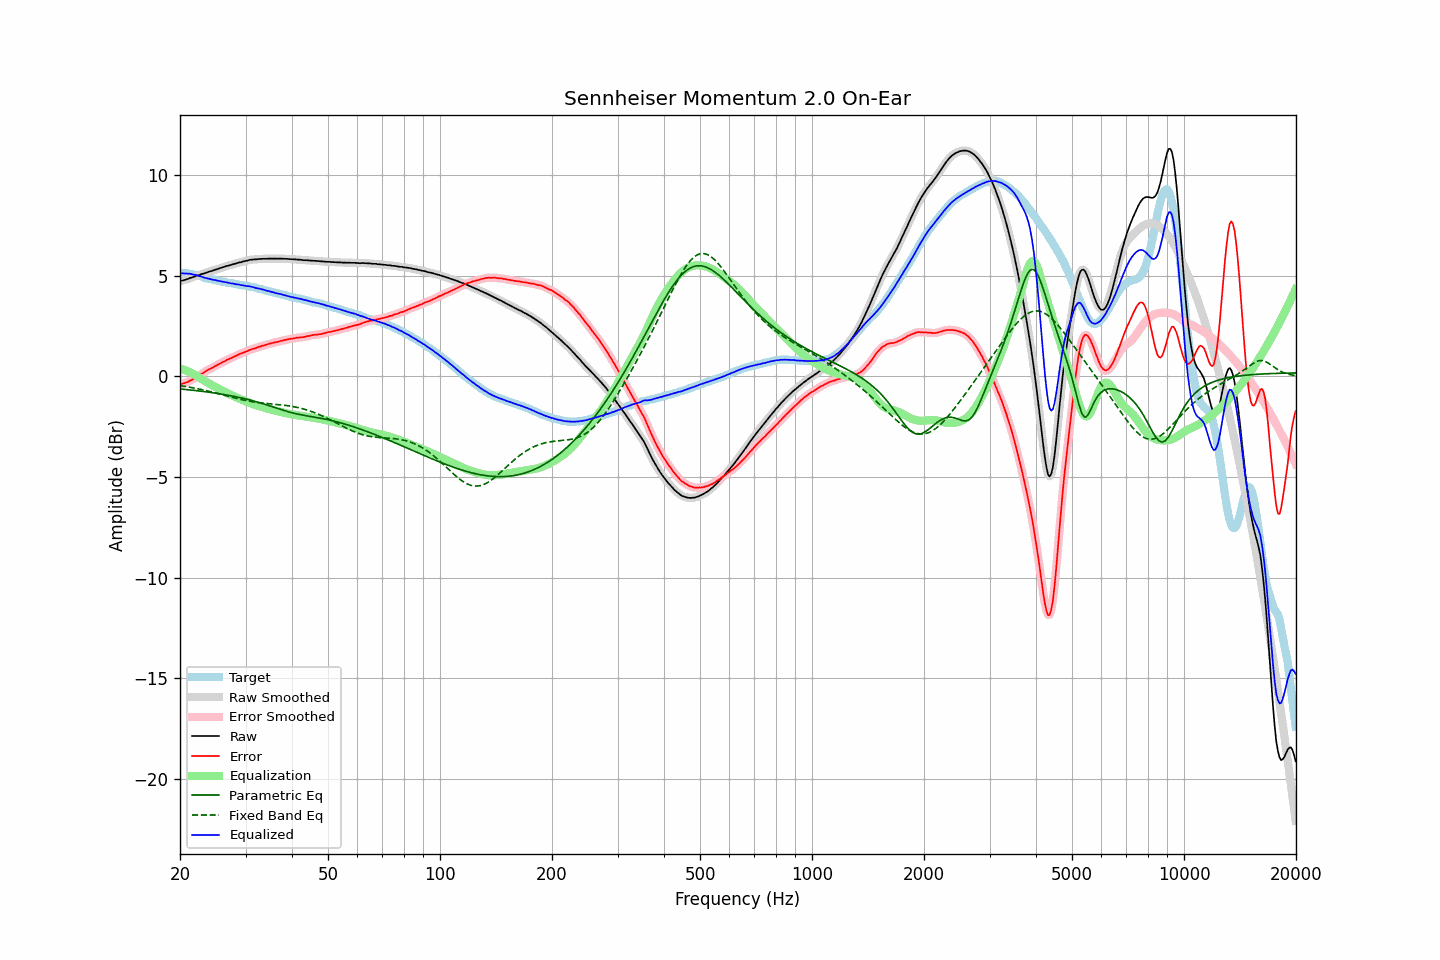

The data file committed next to this chart (first rows):
frequency, raw, error, smoothed, error_smoothed, equalization, parametric_eq, fixed_band_eq, equalized_raw, equalized_smoothed, target
20.00, 4.74, -0.38, 4.74, -0.38, 0.39, -0.62, -0.45, 5.13, 5.13, 5.13
20.20, 4.76, -0.36, 4.76, -0.37, 0.37, -0.63, -0.47, 5.13, 5.13, 5.13
20.40, 4.78, -0.34, 4.78, -0.35, 0.35, -0.63, -0.48, 5.13, 5.13, 5.13
20.61, 4.80, -0.33, 4.80, -0.33, 0.32, -0.64, -0.49, 5.12, 5.12, 5.13
20.81, 4.83, -0.29, 4.83, -0.30, 0.29, -0.65, -0.50, 5.12, 5.12, 5.13
21.02, 4.85, -0.27, 4.86, -0.26, 0.26, -0.66, -0.52, 5.11, 5.11, 5.13
21.23, 4.89, -0.21, 4.89, -0.22, 0.22, -0.67, -0.53, 5.11, 5.11, 5.11
21.44, 4.91, -0.18, 4.91, -0.18, 0.18, -0.68, -0.55, 5.10, 5.10, 5.10
21.66, 4.94, -0.14, 4.94, -0.14, 0.14, -0.68, -0.56, 5.08, 5.08, 5.08
21.87, 4.96, -0.09, 4.97, -0.09, 0.09, -0.69, -0.58, 5.06, 5.06, 5.06
22.09, 5.00, -0.04, 4.99, -0.05, 0.05, -0.70, -0.59, 5.05, 5.04, 5.05
22.31, 5.02, 0.01, 5.02, 0.00, -0.00, -0.71, -0.61, 5.02, 5.02, 5.02
22.54, 5.04, 0.04, 5.05, 0.05, -0.05, -0.72, -0.63, 4.99, 5.00, 5.00
22.76, 5.08, 0.11, 5.07, 0.10, -0.11, -0.73, -0.64, 4.98, 4.97, 4.98
22.99, 5.10, 0.16, 5.10, 0.16, -0.16, -0.74, -0.66, 4.95, 4.95, 4.95
23.22, 5.12, 0.21, 5.13, 0.21, -0.21, -0.75, -0.68, 4.92, 4.92, 4.92
23.45, 5.15, 0.27, 5.15, 0.26, -0.25, -0.76, -0.70, 4.90, 4.90, 4.89
23.69, 5.18, 0.30, 5.18, 0.31, -0.30, -0.77, -0.72, 4.88, 4.88, 4.88
23.92, 5.21, 0.36, 5.21, 0.35, -0.35, -0.78, -0.73, 4.87, 4.86, 4.86
24.16, 5.23, 0.39, 5.23, 0.39, -0.39, -0.79, -0.75, 4.84, 4.84, 4.85
24.40, 5.25, 0.43, 5.26, 0.43, -0.43, -0.80, -0.77, 4.82, 4.82, 4.83
24.65, 5.28, 0.47, 5.28, 0.47, -0.48, -0.82, -0.79, 4.80, 4.80, 4.81
24.89, 5.31, 0.53, 5.31, 0.52, -0.52, -0.83, -0.81, 4.79, 4.79, 4.79
25.14, 5.33, 0.56, 5.34, 0.56, -0.56, -0.84, -0.84, 4.77, 4.77, 4.78
25.39, 5.36, 0.61, 5.36, 0.60, -0.60, -0.85, -0.86, 4.76, 4.76, 4.76
25.65, 5.39, 0.64, 5.39, 0.65, -0.65, -0.87, -0.88, 4.74, 4.74, 4.75
25.91, 5.41, 0.69, 5.42, 0.69, -0.69, -0.88, -0.90, 4.72, 4.72, 4.72
26.16, 5.44, 0.74, 5.44, 0.73, -0.73, -0.89, -0.92, 4.71, 4.71, 4.71
26.43, 5.46, 0.76, 5.47, 0.78, -0.77, -0.91, -0.94, 4.69, 4.69, 4.70
26.69, 5.49, 0.83, 5.49, 0.82, -0.81, -0.92, -0.96, 4.68, 4.68, 4.67
26.96, 5.51, 0.85, 5.51, 0.85, -0.85, -0.93, -0.98, 4.66, 4.66, 4.66
27.23, 5.53, 0.88, 5.53, 0.89, -0.89, -0.95, -1.01, 4.64, 4.65, 4.65
27.50, 5.55, 0.92, 5.56, 0.92, -0.93, -0.96, -1.03, 4.63, 4.63, 4.64
27.77, 5.58, 0.97, 5.58, 0.96, -0.96, -0.98, -1.05, 4.62, 4.61, 4.62
28.05, 5.60, 1.00, 5.60, 1.00, -1.00, -1.00, -1.07, 4.60, 4.60, 4.61
28.33, 5.62, 1.04, 5.63, 1.04, -1.04, -1.01, -1.09, 4.59, 4.59, 4.59
28.62, 5.65, 1.07, 5.65, 1.07, -1.07, -1.03, -1.11, 4.58, 4.58, 4.58
28.90, 5.67, 1.12, 5.67, 1.11, -1.11, -1.05, -1.13, 4.57, 4.56, 4.56
29.19, 5.68, 1.15, 5.69, 1.15, -1.14, -1.06, -1.14, 4.54, 4.55, 4.54
29.48, 5.71, 1.18, 5.71, 1.18, -1.18, -1.08, -1.16, 4.54, 4.53, 4.54
29.78, 5.73, 1.20, 5.73, 1.20, -1.21, -1.10, -1.18, 4.52, 4.52, 4.53
30.08, 5.75, 1.23, 5.75, 1.23, -1.24, -1.12, -1.20, 4.51, 4.51, 4.52
30.38, 5.76, 1.26, 5.77, 1.27, -1.27, -1.14, -1.21, 4.49, 4.50, 4.50
30.68, 5.79, 1.31, 5.79, 1.31, -1.30, -1.16, -1.23, 4.49, 4.48, 4.49
30.99, 5.80, 1.34, 5.80, 1.34, -1.33, -1.18, -1.24, 4.47, 4.47, 4.46
31.30, 5.81, 1.36, 5.81, 1.36, -1.36, -1.20, -1.25, 4.45, 4.45, 4.45
31.61, 5.82, 1.39, 5.82, 1.39, -1.39, -1.22, -1.27, 4.43, 4.43, 4.44
31.93, 5.82, 1.40, 5.83, 1.41, -1.42, -1.25, -1.28, 4.41, 4.41, 4.42
32.24, 5.83, 1.45, 5.83, 1.44, -1.44, -1.27, -1.29, 4.39, 4.39, 4.39
32.57, 5.84, 1.47, 5.84, 1.47, -1.47, -1.29, -1.30, 4.37, 4.37, 4.37
32.89, 5.84, 1.49, 5.85, 1.50, -1.49, -1.32, -1.31, 4.35, 4.35, 4.36
33.22, 5.85, 1.53, 5.85, 1.52, -1.52, -1.34, -1.32, 4.34, 4.33, 4.33
33.55, 5.85, 1.54, 5.85, 1.54, -1.54, -1.36, -1.33, 4.31, 4.31, 4.32
33.89, 5.85, 1.57, 5.85, 1.56, -1.57, -1.39, -1.33, 4.29, 4.29, 4.29
34.23, 5.85, 1.59, 5.86, 1.59, -1.59, -1.41, -1.34, 4.26, 4.27, 4.27
34.57, 5.86, 1.62, 5.86, 1.61, -1.61, -1.44, -1.35, 4.25, 4.25, 4.25
34.92, 5.86, 1.63, 5.86, 1.63, -1.63, -1.47, -1.36, 4.23, 4.23, 4.23
35.27, 5.86, 1.65, 5.86, 1.66, -1.65, -1.49, -1.37, 4.21, 4.21, 4.21
35.62, 5.86, 1.68, 5.86, 1.68, -1.67, -1.52, -1.37, 4.19, 4.19, 4.19
35.97, 5.86, 1.70, 5.86, 1.69, -1.69, -1.55, -1.38, 4.17, 4.17, 4.17
... 635 more rows
